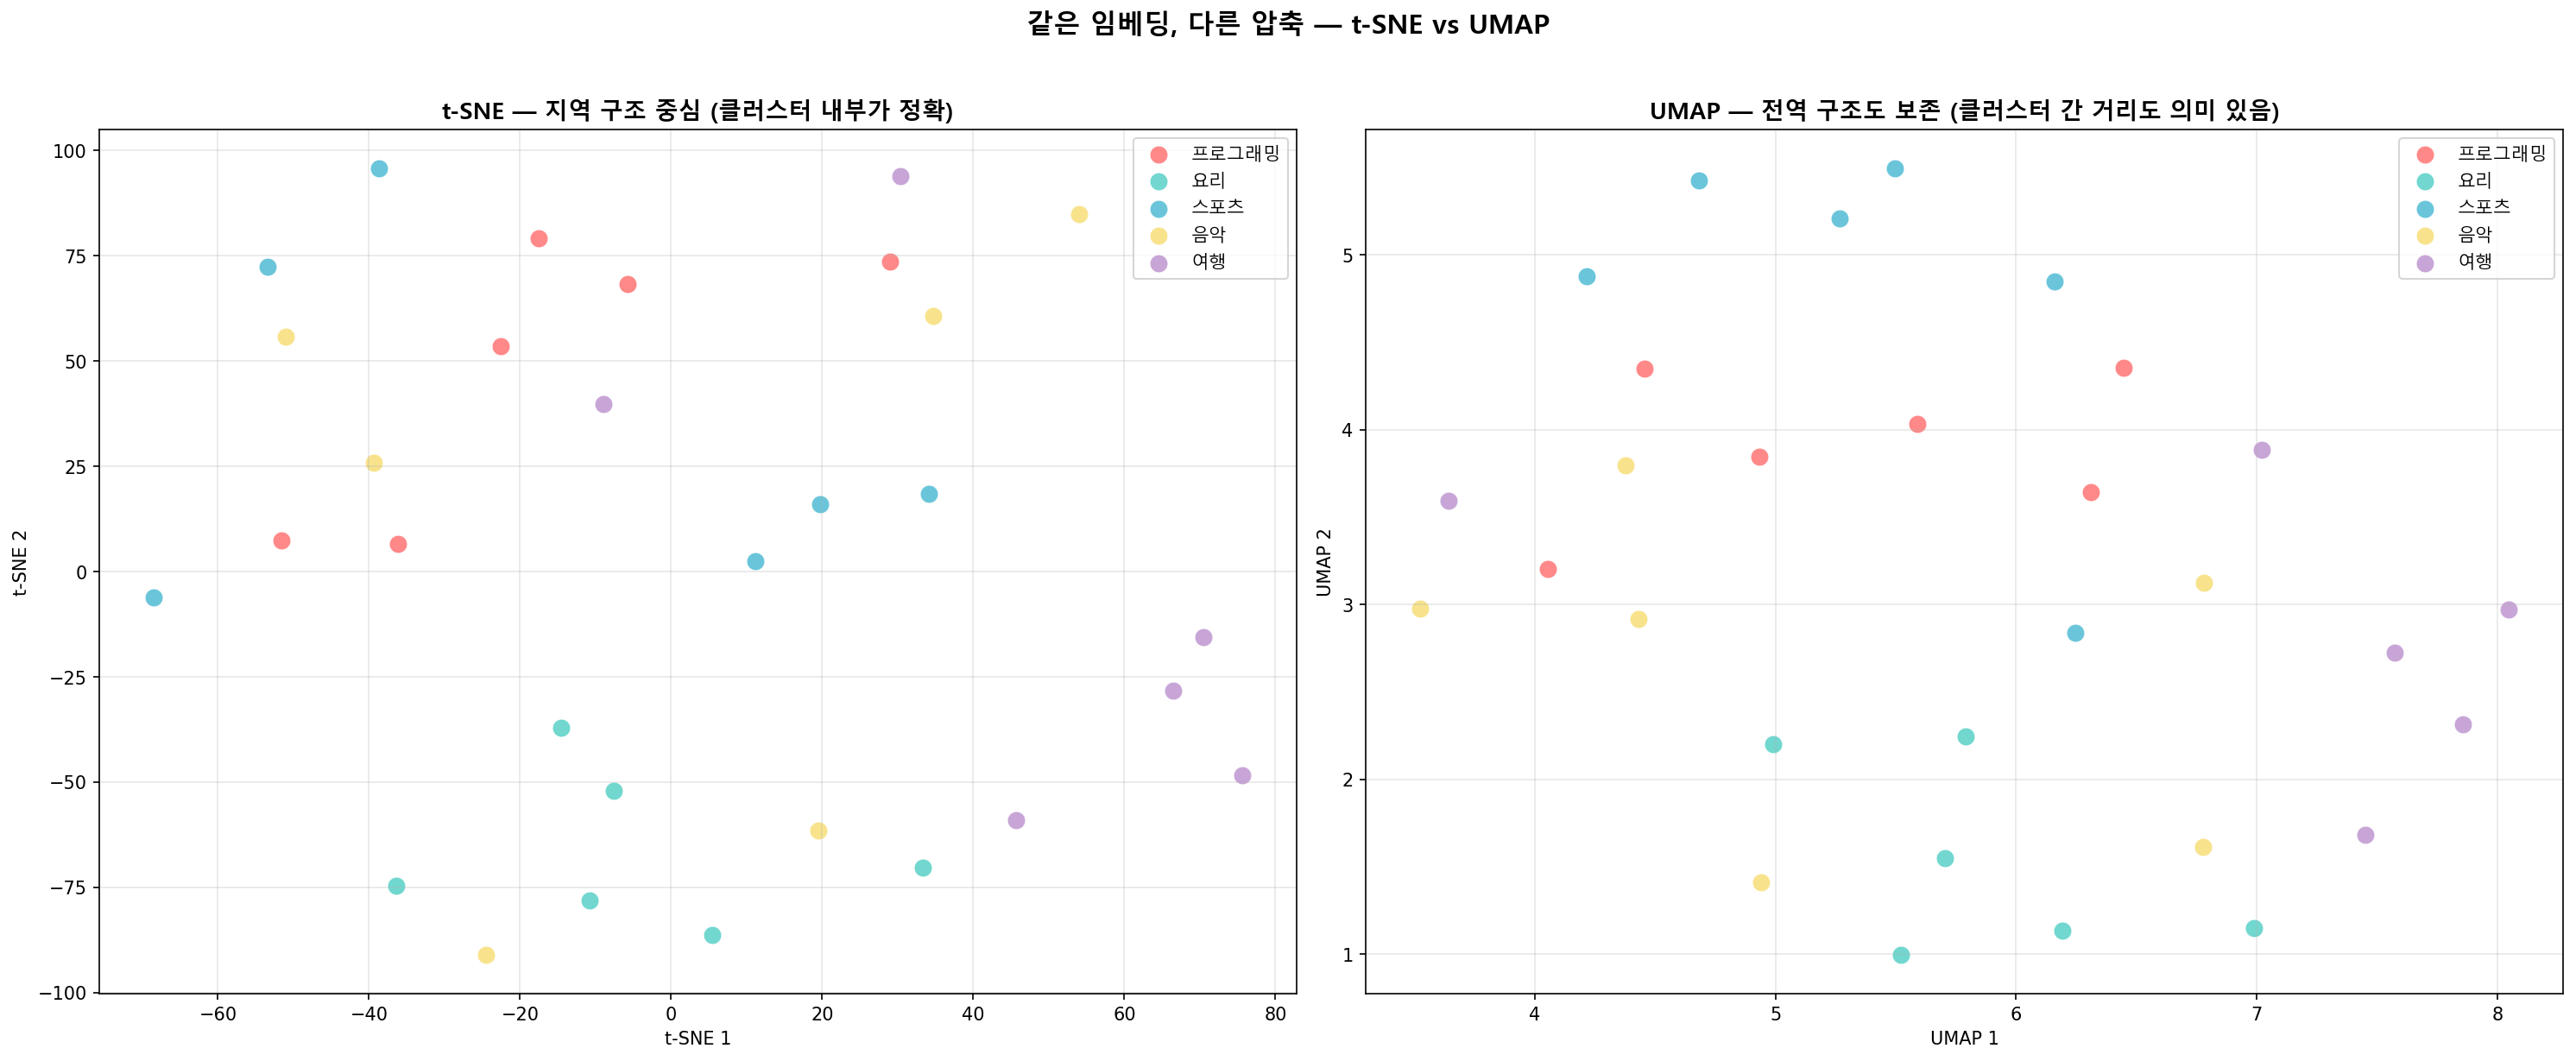

The Python source for this figure:
"""
t-SNE vs UMAP — 두 차원 축소 알고리즘 비교

둘 다 고차원 벡터를 2D로 압축하는데, 방식이 다르다:

t-SNE:
  - 가까운 점들 사이의 거리를 잘 보존 (지역 구조)
  - 클러스터 "안"의 구조가 정확
  - 클러스터 "간" 거리는 신뢰할 수 없음
  - 느림 (O(N²))

UMAP:
  - 지역 구조 + 전역 구조 모두 보존하려고 시도
  - 클러스터 간 상대적 거리도 의미 있음
  - 빠름 (대규모 데이터에 유리)
  - 실무에서 더 많이 쓰이는 추세

같은 데이터에 두 알고리즘을 적용해서 결과를 나란히 비교한다.
"""

import asyncio
import os

import matplotlib
matplotlib.use("Agg")
import matplotlib.pyplot as plt
import numpy as np
from dotenv import load_dotenv
from openai import AsyncOpenAI
from sklearn.manifold import TSNE
import umap

load_dotenv()

client = AsyncOpenAI(api_key=os.getenv("OPENAI_API_KEY"))

CATEGORY_TEXTS = {
    "프로그래밍": [
        "파이썬에서 리스트 컴프리헨션으로 데이터를 필터링했다",
        "깃허브에 풀 리퀘스트를 올리고 코드 리뷰를 받았다",
        "비동기 함수로 API 호출 성능을 개선했다",
        "도커 컨테이너에 서비스를 배포했다",
        "타입스크립트로 프론트엔드를 리팩토링했다",
        "데이터베이스 인덱스를 추가해서 쿼리 속도를 올렸다",
    ],
    "요리": [
        "마늘을 다져서 올리브오일에 볶았다",
        "반죽을 30분간 숙성시킨 뒤 오븐에 구웠다",
        "된장찌개에 두부와 호박을 넣고 끓였다",
        "소금과 후추로 간을 맞추고 레몬즙을 뿌렸다",
        "파스타 면을 알덴테로 삶아서 소스에 버무렸다",
        "냉장고에 있는 재료로 볶음밥을 만들었다",
    ],
    "스포츠": [
        "전반전에 프리킥으로 선제골을 넣었다",
        "마라톤 풀코스를 4시간 만에 완주했다",
        "3점 슛이 들어가면서 역전에 성공했다",
        "수영 자유형 100미터에서 개인 최고 기록을 세웠다",
        "9회말 투아웃에서 끝내기 홈런이 터졌다",
        "테니스 결승전에서 타이브레이크 끝에 우승했다",
    ],
    "음악": [
        "피아노 소나타를 연습하다가 어려운 패시지에서 막혔다",
        "기타 코드를 잡으면서 노래를 불렀다",
        "드럼 비트에 맞춰 베이스 라인을 연주했다",
        "콘서트홀에서 오케스트라 공연을 관람했다",
        "보컬 녹음을 마치고 믹싱 작업에 들어갔다",
        "새 앨범에 수록할 곡의 멜로디를 작곡했다",
    ],
    "여행": [
        "공항에서 체크인하고 면세점을 둘러봤다",
        "호텔 체크인 후 근처 야시장을 구경했다",
        "렌터카를 빌려서 해안도로를 드라이브했다",
        "현지 가이드와 함께 유적지를 투어했다",
        "배낭을 메고 기차를 타고 다음 도시로 이동했다",
        "숙소에서 일출을 보며 커피를 마셨다",
    ],
}


async def get_embeddings(texts: list[str]) -> list[list[float]]:
    response = await client.embeddings.create(
        model="text-embedding-3-small",
        input=texts,
    )
    return [item.embedding for item in response.data]


def plot_2d(ax, coords, labels, categories, colors, title):
    """산점도 + 라벨을 그리는 공통 함수"""
    for i, category in enumerate(categories):
        mask = [l == category for l in labels]
        cat_coords = coords[mask]
        ax.scatter(
            cat_coords[:, 0], cat_coords[:, 1],
            c=colors[i], label=category, s=100, alpha=0.8,
            edgecolors="white", linewidth=0.5,
        )
    ax.legend(fontsize=9, loc="best", prop={"family": "Malgun Gothic"})
    ax.set_title(title, fontsize=13, fontfamily="Malgun Gothic", fontweight="bold")
    ax.grid(True, alpha=0.3)


async def main():
    # 1. 데이터 준비 + 임베딩
    all_texts = []
    labels = []
    categories = list(CATEGORY_TEXTS.keys())

    for category, texts in CATEGORY_TEXTS.items():
        all_texts.extend(texts)
        labels.extend([category] * len(texts))

    print(f"총 {len(all_texts)}개 텍스트\n")
    print("임베딩 생성 중...")
    embeddings = await get_embeddings(all_texts)
    embeddings_array = np.array(embeddings)

    # 2. t-SNE
    print("t-SNE 압축 중...")
    tsne = TSNE(n_components=2, perplexity=8, random_state=42, max_iter=1000)
    tsne_coords = tsne.fit_transform(embeddings_array)

    # 3. UMAP
    print("UMAP 압축 중...")
    reducer = umap.UMAP(
        n_components=2,
        n_neighbors=8,      # 이웃 수 (perplexity와 비슷한 역할)
        min_dist=0.3,        # 점들 사이 최소 거리 (작을수록 밀집)
        random_state=42,
    )
    umap_coords = reducer.fit_transform(embeddings_array)

    # 4. 나란히 시각화
    colors = ["#FF6B6B", "#4ECDC4", "#45B7D1", "#F7DC6F", "#BB8FCE"]

    fig, (ax1, ax2) = plt.subplots(1, 2, figsize=(20, 8))

    plot_2d(ax1, tsne_coords, labels, categories, colors,
            "t-SNE — 지역 구조 중심 (클러스터 내부가 정확)")
    plot_2d(ax2, umap_coords, labels, categories, colors,
            "UMAP — 전역 구조도 보존 (클러스터 간 거리도 의미 있음)")

    ax1.set_xlabel("t-SNE 1", fontsize=10)
    ax1.set_ylabel("t-SNE 2", fontsize=10)
    ax2.set_xlabel("UMAP 1", fontsize=10)
    ax2.set_ylabel("UMAP 2", fontsize=10)

    plt.suptitle(
        "같은 임베딩, 다른 압축 — t-SNE vs UMAP",
        fontsize=15, fontfamily="Malgun Gothic", fontweight="bold", y=1.02,
    )
    plt.tight_layout()

    output_path = "tsne_vs_umap.png"
    plt.savefig(output_path, dpi=150, bbox_inches="tight")
    print(f"\n시각화 저장: {output_path}")

    # 5. 정량 비교: 클러스터 분리도 (실루엣 스코어)
    from sklearn.metrics import silhouette_score

    # 라벨을 숫자로 변환
    label_to_num = {cat: i for i, cat in enumerate(categories)}
    numeric_labels = [label_to_num[l] for l in labels]

    tsne_silhouette = silhouette_score(tsne_coords, numeric_labels)
    umap_silhouette = silhouette_score(umap_coords, numeric_labels)

    print(f"\n=== 클러스터 분리도 (실루엣 스코어) ===")
    print(f"  -1 ~ 1 범위. 높을수록 클러스터가 잘 분리된 것\n")
    print(f"  t-SNE:  {tsne_silhouette:.4f}")
    print(f"  UMAP:   {umap_silhouette:.4f}")

    if umap_silhouette > tsne_silhouette:
        print(f"\n  → UMAP이 클러스터를 더 잘 분리했다 (차이: {umap_silhouette - tsne_silhouette:+.4f})")
    else:
        print(f"\n  → t-SNE가 클러스터를 더 잘 분리했다 (차이: {tsne_silhouette - umap_silhouette:+.4f})")

    print(f"\n참고: 실루엣 스코어는 2D 압축 결과에 대한 것이지, 원본 임베딩의 품질이 아님")


if __name__ == "__main__":
    asyncio.run(main())


'''
=== 클러스터 분리도 (실루엣 스코어) ===
  -1 ~ 1 범위. 높을수록 클러스터가 잘 분리된 것

  t-SNE:  -0.0051
  UMAP:   0.0489

  → UMAP이 클러스터를 더 잘 분리했다 (차이: +0.0540)

참고: 실루엣 스코어는 2D 압축 결과에 대한 것이지, 원본 임베딩의 품질이 아님
'''